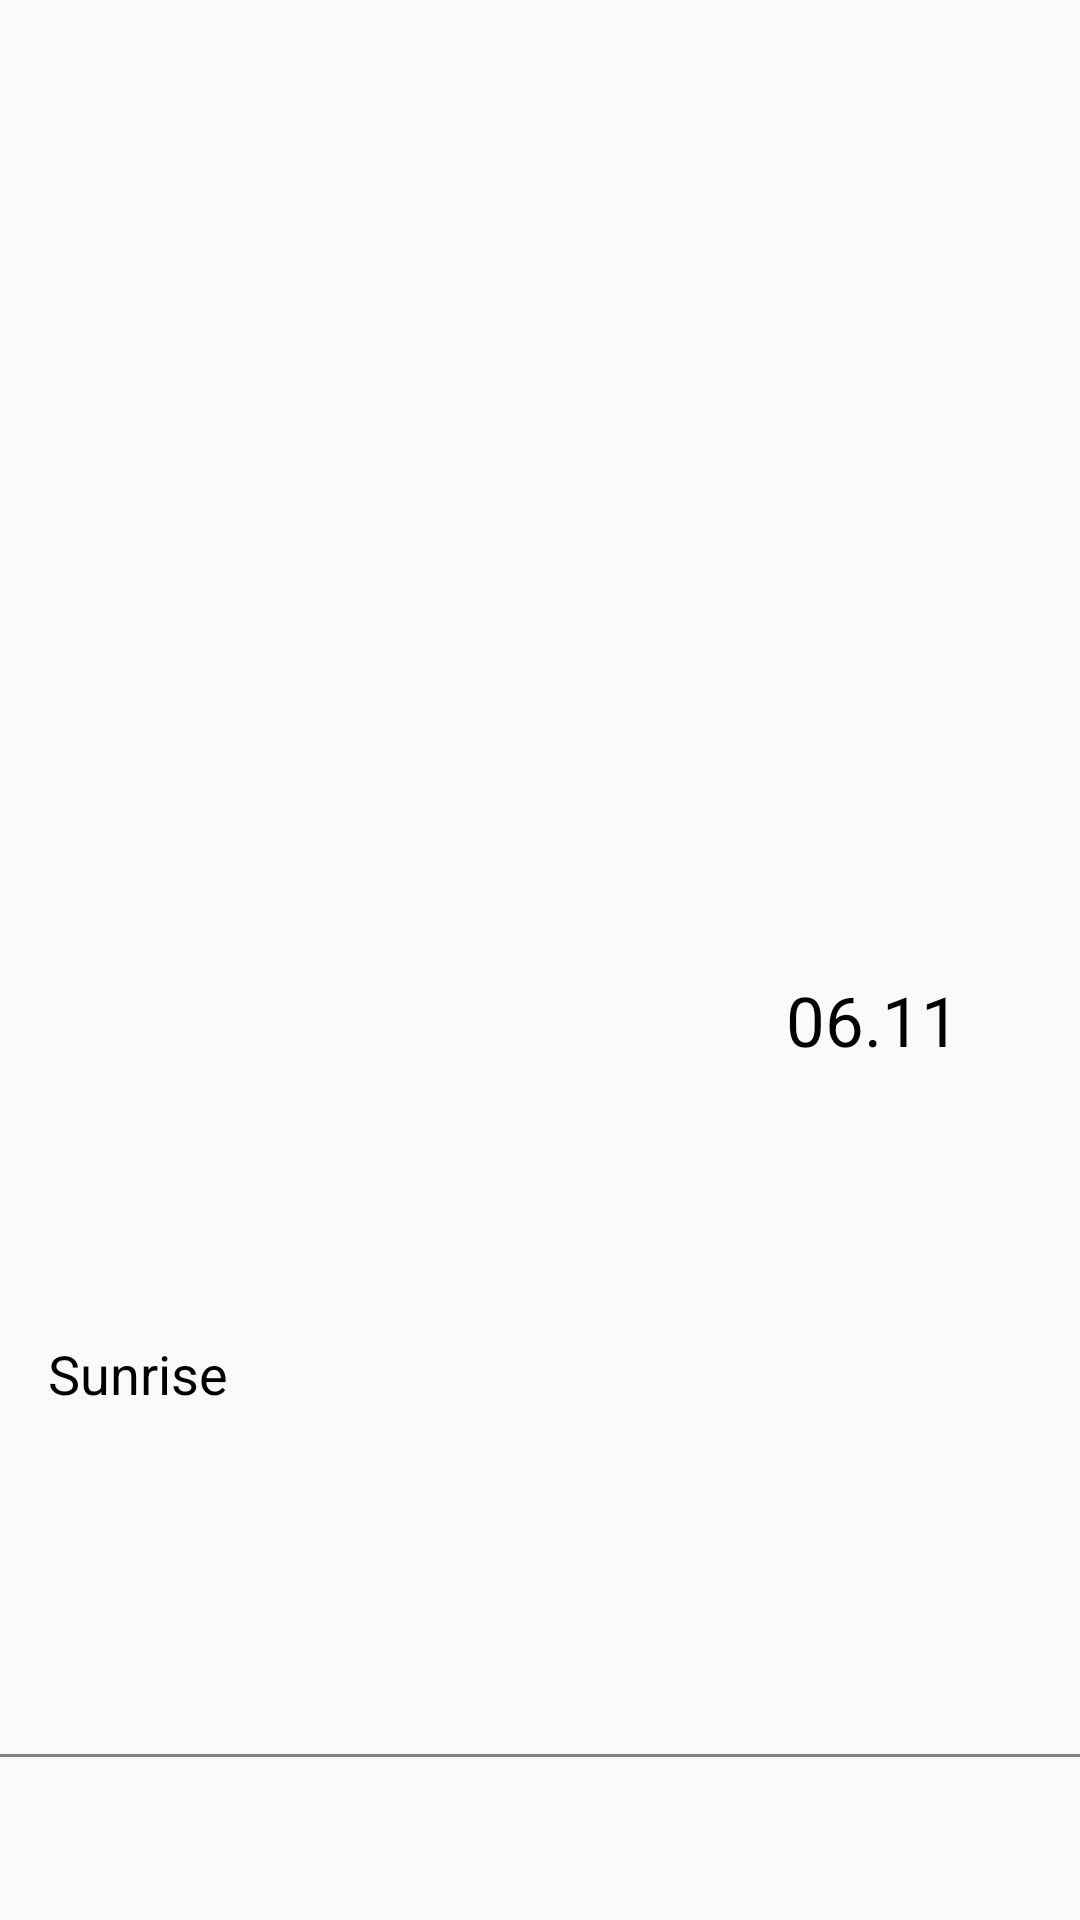

Reconstruct the res/layout file that produces this screen, plus the resources it refers to.
<!-- AndroidManifest.xml: application theme AppTheme -->
<!-- res/layout/daily_info.xml -->
<?xml version="1.0" encoding="utf-8"?>
<androidx.constraintlayout.widget.ConstraintLayout
    xmlns:android="http://schemas.android.com/apk/res/android"
    xmlns:app="http://schemas.android.com/apk/res-auto"
    xmlns:tools="http://schemas.android.com/tools"
    android:layout_width="match_parent"
    android:layout_height="60dp">

    <TextView
        android:id="@+id/Dinfo"
        android:layout_width="204dp"
        android:layout_height="37dp"
        android:layout_marginStart="16dp"
        android:gravity="left"
        android:text="Sunrise"
        android:textColor="@color/black"
        android:textSize="18sp"
        app:layout_constraintBottom_toBottomOf="parent"
        app:layout_constraintStart_toStartOf="parent"
        app:layout_constraintTop_toTopOf="parent"
        app:layout_constraintVertical_bias="0.739" />

    <TextView
        android:id="@+id/Ddata"
        android:layout_width="111dp"
        android:layout_height="26dp"
        android:layout_marginEnd="40dp"
        android:gravity="right"
        android:text="06.11"
        android:textColor="@color/black"
        android:textSize="23sp"
        app:layout_constraintBottom_toBottomOf="parent"
        app:layout_constraintEnd_toEndOf="parent"
        app:layout_constraintTop_toTopOf="parent"
        app:layout_constraintVertical_bias="0.529" />

    <View
        android:id="@+id/view"
        android:layout_width="400dp"
        android:layout_height="1dp"
        android:layout_marginStart="5dp"
        android:layout_marginEnd="5dp"
        android:background="@color/grey"
        app:layout_constraintBottom_toBottomOf="parent"
        app:layout_constraintEnd_toEndOf="parent"
        app:layout_constraintStart_toStartOf="parent"
        app:layout_constraintTop_toTopOf="parent"
        app:layout_constraintVertical_bias="0.915" />

</androidx.constraintlayout.widget.ConstraintLayout>
<!-- resources referenced by this layout -->
<resources>
  <color name="black">#000000</color>
  <color name="grey">#808080</color>
  <style name="AppTheme" parent="Theme.AppCompat.DayNight.NoActionBar">
          
          <item name="colorPrimary">@color/colorPrimary</item>
          <item name="colorPrimaryDark">@color/colorPrimaryDark</item>
          <item name="colorAccent">@color/colorAccent</item>
          <item name="android:actionBarStyle">@style/CustomActionBar</item>
      </style>
  <color name="colorPrimary">#4493ff</color>
  <color name="colorPrimaryDark">#3700B3</color>
  <color name="colorAccent">#03DAC5</color>
  <style name="CustomActionBar" parent="@android:style/Widget.Holo.Light.ActionBar">
  
          <item name="android:titleTextColor">@style/CustomColor</item>
      </style>
  <style name="CustomColor" parent="@android:style/TextAppearance.Holo.Widget.ActionBar.Title">
          <item name="android:textColor">@color/white</item>
      </style>
  <color name="white">#FFFFFF</color>
</resources>
